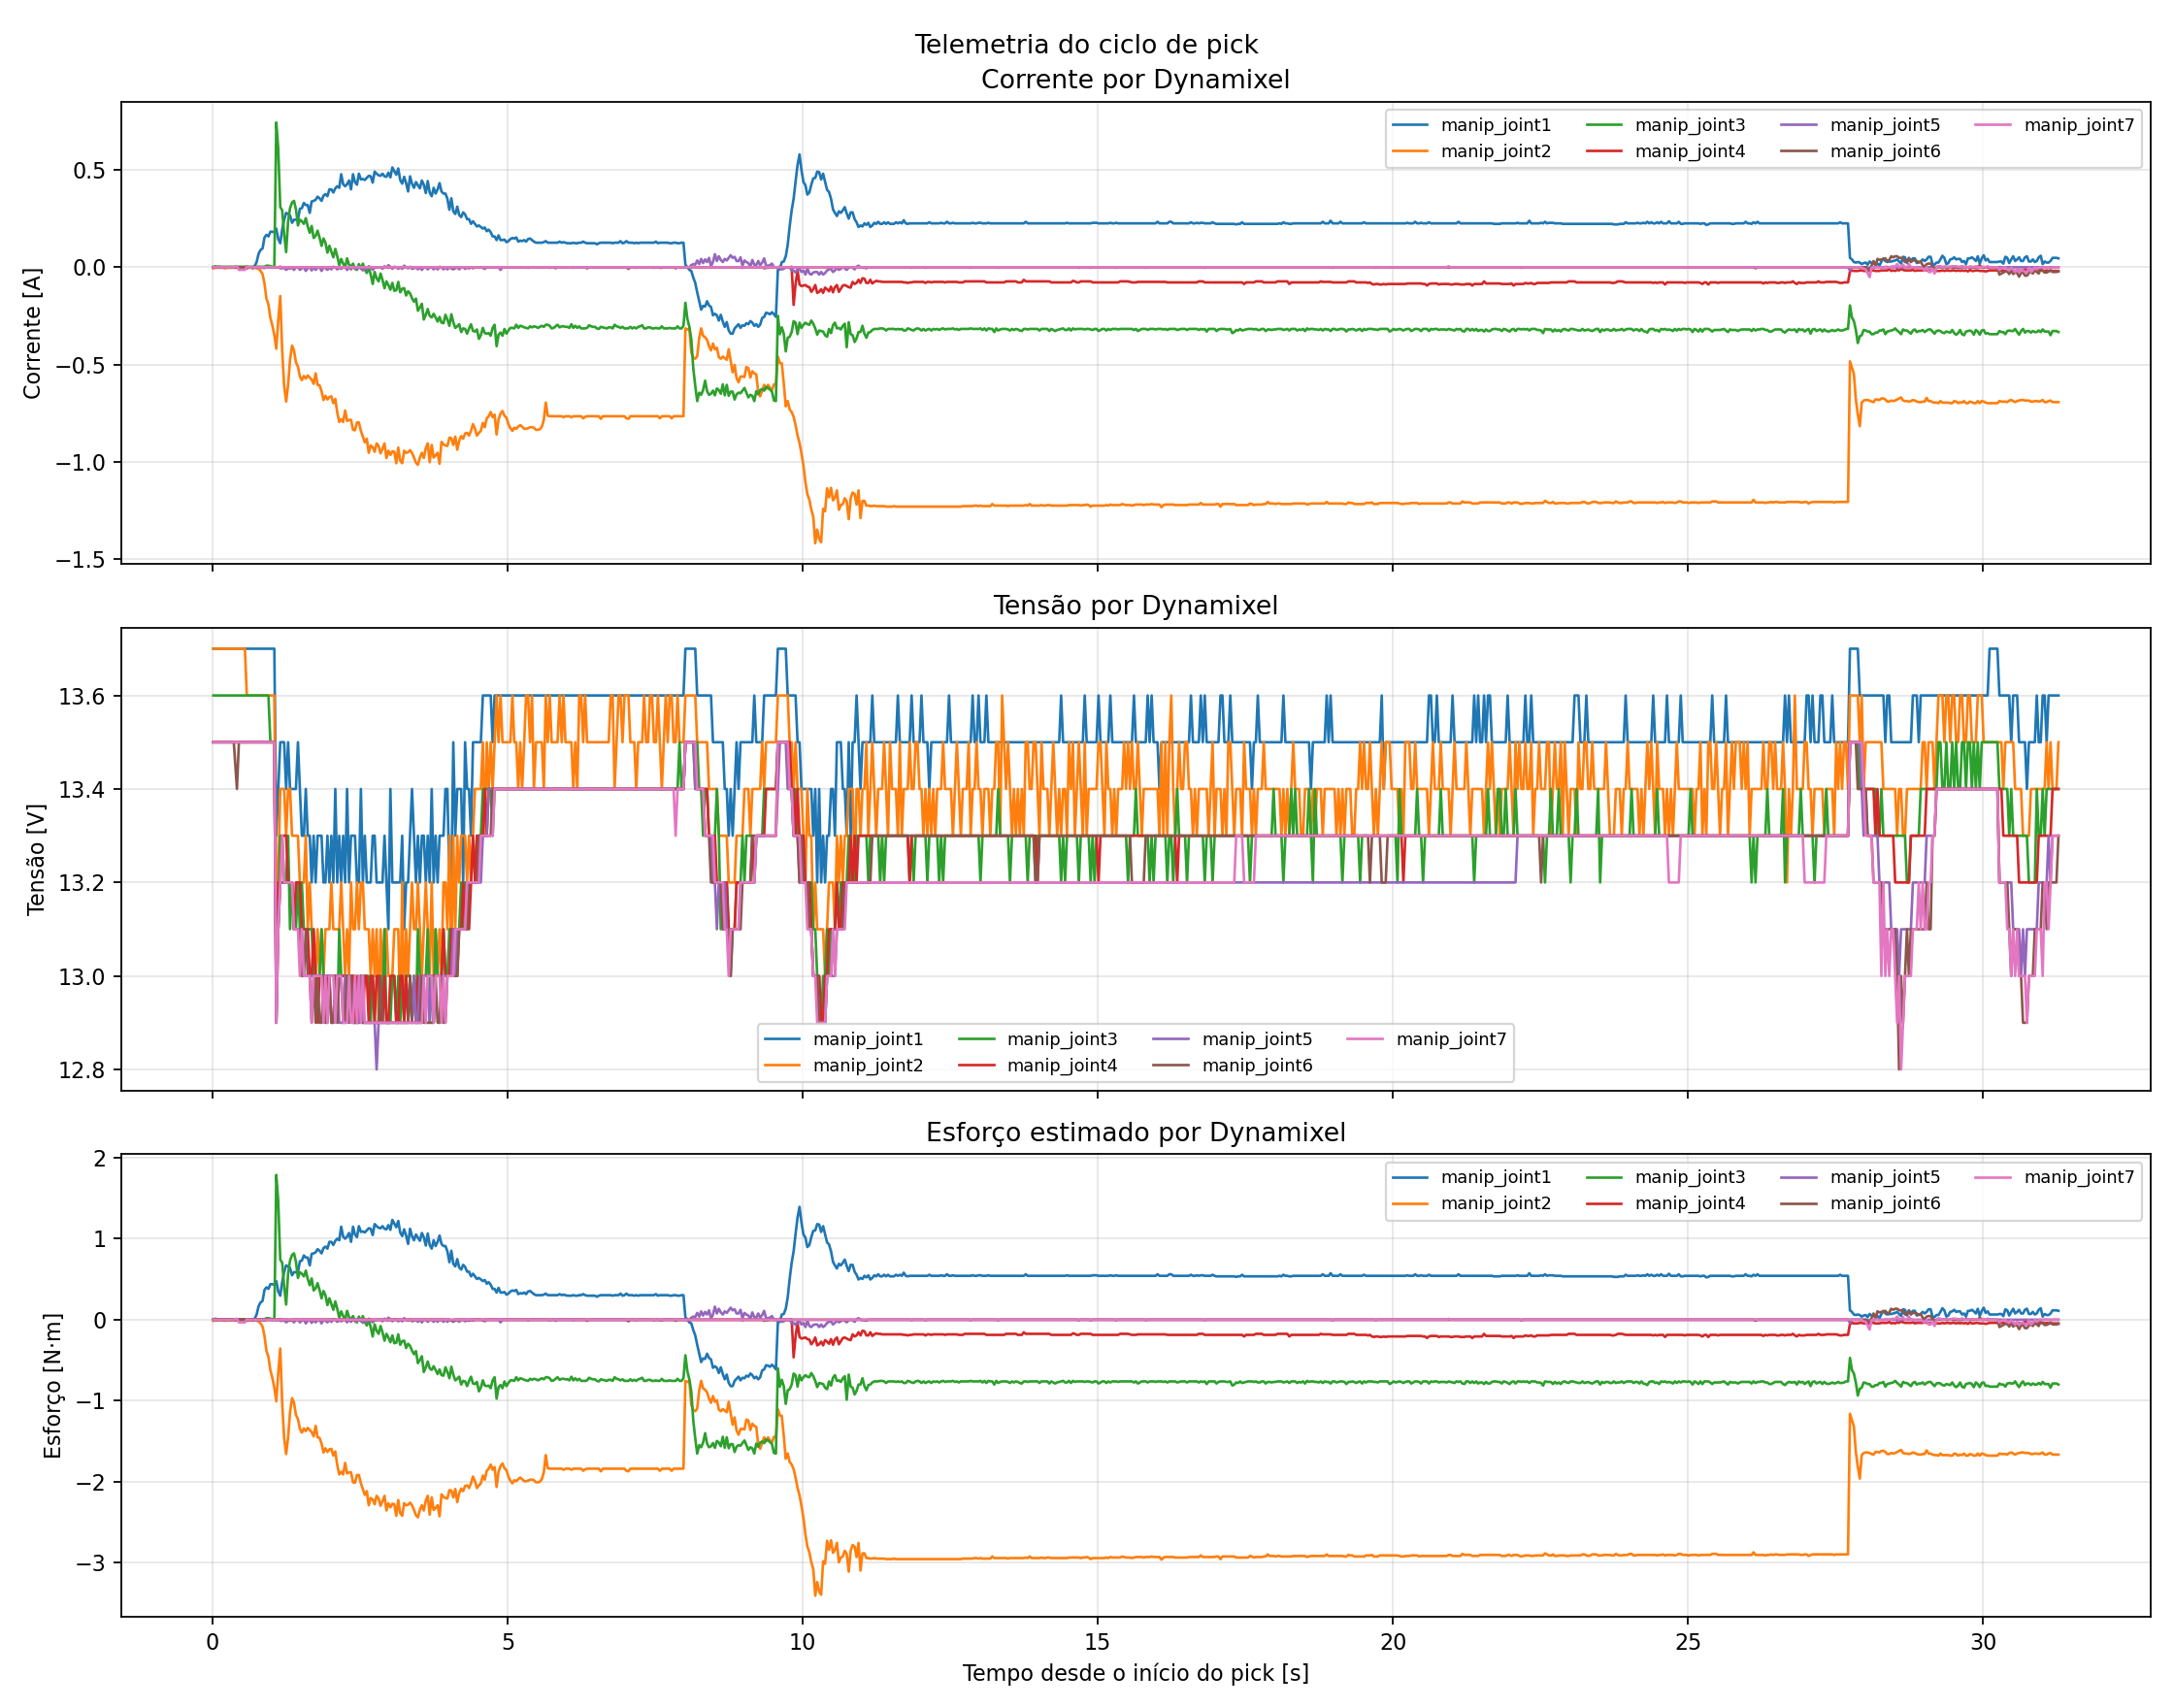

Source data for this figure (header and first rows):
time, manip_joint1/current, manip_joint1/voltage, manip_joint1/effort, manip_joint2/current, manip_joint2/voltage, manip_joint2/effort, manip_joint3/current, manip_joint3/voltage, manip_joint3/effort, manip_joint4/current, manip_joint4/voltage, manip_joint4/effort, manip_joint5/current, manip_joint5/voltage, manip_joint5/effort, manip_joint6/current, manip_joint6/voltage, manip_joint6/effort, manip_joint7/current, manip_joint7/voltage, manip_joint7/effort
0.01681, 0.0, 13.7, 0.0, -0.00538, 13.7, -0.01291, 0.00269, 13.6, 0.006456, 0.0, 13.5, 0.0, 0.0, 13.5, 0.0, -0.0, 13.5, -0.0, -0.0, 13.5, -0.0
0.05014, 0.0, 13.7, 0.0, -0.00269, 13.7, -0.006456, 0.00538, 13.6, 0.01291, 0.0, 13.5, 0.0, 0.0, 13.5, 0.0, -0.0, 13.5, -0.0, -0.0, 13.5, -0.0
0.08236, 0.0, 13.7, 0.0, -0.00269, 13.7, -0.006456, 0.00269, 13.6, 0.006456, 0.0, 13.5, 0.0, 0.0, 13.5, 0.0, -0.0, 13.5, -0.0, -0.0, 13.5, -0.0
0.1153, 0.0, 13.7, 0.0, -0.00269, 13.7, -0.006456, 0.00269, 13.6, 0.006456, 0.00269, 13.5, 0.006456, 0.0, 13.5, 0.0, -0.0, 13.5, -0.0, -0.0, 13.5, -0.0
0.1485, 0.0, 13.7, 0.0, -0.00269, 13.7, -0.006456, 0.00269, 13.6, 0.006456, 0.0, 13.5, 0.0, 0.0, 13.5, 0.0, -0.0, 13.5, -0.0, -0.0, 13.5, -0.0
0.1824, 0.0, 13.7, 0.0, -0.00269, 13.7, -0.006456, 0.00269, 13.6, 0.006456, 0.0, 13.5, 0.0, 0.0, 13.5, 0.0, -0.0, 13.5, -0.0, -0.0, 13.5, -0.0
0.216, 0.0, 13.7, 0.0, -0.00538, 13.7, -0.01291, 0.00269, 13.6, 0.006456, 0.0, 13.5, 0.0, 0.0, 13.5, 0.0, -0.0, 13.5, -0.0, -0.0, 13.5, -0.0
0.2492, 0.0, 13.7, 0.0, -0.00269, 13.7, -0.006456, 0.00269, 13.6, 0.006456, 0.0, 13.5, 0.0, 0.0, 13.5, 0.0, -0.0, 13.5, -0.0, -0.0, 13.5, -0.0
0.2824, 0.0, 13.7, 0.0, -0.00269, 13.7, -0.006456, 0.00269, 13.6, 0.006456, 0.0, 13.5, 0.0, 0.0, 13.5, 0.0, -0.0, 13.5, -0.0, -0.0, 13.5, -0.0
0.3155, 0.0, 13.7, 0.0, -0.00269, 13.7, -0.006456, 0.00269, 13.6, 0.006456, 0.0, 13.5, 0.0, 0.0, 13.5, 0.0, -0.0, 13.5, -0.0, -0.0, 13.5, -0.0
0.3623, 0.0, 13.7, 0.0, -0.00269, 13.7, -0.006456, 0.00269, 13.6, 0.006456, 0.0, 13.5, 0.0, 0.0, 13.5, 0.0, -0.0, 13.5, -0.0, -0.0, 13.5, -0.0
0.4153, 0.0, 13.7, 0.0, -0.00269, 13.7, -0.006456, 0.00269, 13.6, 0.006456, 0.0, 13.5, 0.0, 0.0, 13.5, 0.0, -0.0, 13.4, -0.0, 0.00538, 13.5, 0.01291
0.4484, 0.0, 13.7, 0.0, -0.00269, 13.7, -0.006456, 0.00269, 13.6, 0.006456, 0.0, 13.5, 0.0, 0.0, 13.5, 0.0, -0.0, 13.5, -0.0, -0.01345, 13.5, -0.03228
0.4822, 0.0, 13.7, 0.0, -0.00269, 13.7, -0.006456, 0.00269, 13.6, 0.006456, 0.0, 13.5, 0.0, 0.0, 13.5, 0.0, -0.0, 13.5, -0.0, -0.01345, 13.5, -0.03228
0.5154, 0.0, 13.7, 0.0, -0.00269, 13.7, -0.006456, 0.00269, 13.6, 0.006456, 0.0, 13.5, 0.0, 0.0, 13.5, 0.0, -0.0, 13.5, -0.0, -0.01345, 13.5, -0.03228
0.5505, 0.0, 13.7, 0.0, -0.00269, 13.7, -0.006456, 0.00269, 13.6, 0.006456, 0.0, 13.5, 0.0, 0.0, 13.5, 0.0, -0.0, 13.5, -0.0, -0.01345, 13.5, -0.03228
0.5823, 0.0, 13.7, 0.0, -0.00269, 13.6, -0.006456, 0.00269, 13.6, 0.006456, 0.00269, 13.5, 0.006456, 0.0, 13.5, 0.0, -0.00538, 13.5, -0.01291, 0.00269, 13.5, 0.006456
0.6151, 0.0, 13.7, 0.0, -0.00269, 13.6, -0.006456, 0.00269, 13.6, 0.006456, 0.0, 13.5, 0.0, 0.0, 13.5, 0.0, -0.0, 13.5, -0.0, -0.0, 13.5, -0.0
0.6494, 0.0, 13.7, 0.0, -0.00269, 13.6, -0.006456, 0.00269, 13.6, 0.006456, 0.0, 13.5, 0.0, 0.0, 13.5, 0.0, -0.0, 13.5, -0.0, -0.0, 13.5, -0.0
0.6821, 0.0, 13.7, 0.0, -0.00269, 13.6, -0.006456, 0.00269, 13.6, 0.006456, 0.0, 13.5, 0.0, -0.00538, 13.5, -0.01291, -0.00269, 13.5, -0.006456, -0.0, 13.5, -0.0
0.7152, 0.00538, 13.7, 0.01291, -0.00269, 13.6, -0.006456, 0.00269, 13.6, 0.006456, 0.00269, 13.5, 0.006456, 0.0, 13.5, 0.0, -0.0, 13.5, -0.0, -0.0, 13.5, -0.0
0.7491, 0.0269, 13.7, 0.06456, -0.00538, 13.6, -0.01291, 0.00269, 13.6, 0.006456, 0.0, 13.5, 0.0, 0.0, 13.5, 0.0, -0.0, 13.5, -0.0, -0.0, 13.5, -0.0
0.7823, 0.06994, 13.7, 0.1679, -0.00807, 13.6, -0.01937, 0.00269, 13.6, 0.006456, 0.0, 13.5, 0.0, 0.0, 13.5, 0.0, -0.0, 13.5, -0.0, -0.0, 13.5, -0.0
0.8152, 0.08877, 13.7, 0.213, -0.01883, 13.6, -0.04519, 0.00269, 13.6, 0.006456, 0.0, 13.5, 0.0, -0.00269, 13.5, -0.006456, -0.0, 13.5, -0.0, -0.0, 13.5, -0.0
0.8493, 0.09684, 13.7, 0.2324, -0.03497, 13.6, -0.08393, 0.00269, 13.6, 0.006456, 0.0, 13.5, 0.0, -0.00269, 13.5, -0.006456, -0.0, 13.5, -0.0, -0.0, 13.5, -0.0
0.8821, 0.1533, 13.7, 0.368, -0.08339, 13.6, -0.2001, 0.00269, 13.6, 0.006456, 0.0, 13.5, 0.0, -0.00269, 13.5, -0.006456, -0.00269, 13.5, -0.006456, -0.0, 13.5, -0.0
0.9152, 0.1668, 13.7, 0.4003, -0.1614, 13.6, -0.3874, 0.00807, 13.6, 0.01937, 0.0, 13.5, 0.0, 0.0, 13.5, 0.0, -0.0, 13.5, -0.0, -0.0, 13.5, -0.0
0.9491, 0.1587, 13.7, 0.3809, -0.191, 13.6, -0.4584, 0.00807, 13.6, 0.01937, 0.0, 13.5, 0.0, 0.0, 13.5, 0.0, -0.0, 13.5, -0.0, -0.0, 13.5, -0.0
0.9822, 0.1829, 13.7, 0.439, -0.2609, 13.6, -0.6262, 0.00538, 13.5, 0.01291, 0.0, 13.5, 0.0, 0.0, 13.5, 0.0, -0.0, 13.5, -0.0, -0.0, 13.5, -0.0
1.015, 0.1829, 13.7, 0.439, -0.2986, 13.6, -0.7166, 0.00269, 13.5, 0.006456, 0.0, 13.5, 0.0, -0.00269, 13.5, -0.006456, -0.0, 13.5, -0.0, -0.0, 13.5, -0.0
1.049, 0.1802, 13.7, 0.4326, -0.3497, 13.6, -0.8393, 0.00269, 13.5, 0.006456, 0.0, 13.5, 0.0, 0.0, 13.5, 0.0, -0.0, 13.5, -0.0, -0.0, 13.5, -0.0
1.082, 0.1991, 13.3, 0.4777, -0.4196, 13.2, -1.007, 0.7451, 13.0, 1.788, 0.0, 12.9, 0.0, -0.00269, 12.9, -0.006456, -0.0, 12.9, -0.0, -0.0, 12.9, -0.0
1.115, 0.1453, 13.4, 0.3486, -0.2744, 13.2, -0.6585, 0.6106, 13.1, 1.466, 0.0, 13.2, 0.0, 0.0, 13.1, 0.0, -0.0, 13.1, -0.0, -0.0, 13.1, -0.0
1.149, 0.1237, 13.5, 0.297, -0.1479, 13.4, -0.3551, 0.3094, 13.3, 0.7424, 0.00269, 13.2, 0.006456, -0.00538, 13.2, -0.01291, -0.0, 13.2, -0.0, -0.0, 13.2, -0.0
1.182, 0.1937, 13.5, 0.4648, -0.4304, 13.4, -1.033, 0.2932, 13.3, 0.7037, 0.0, 13.3, 0.0, -0.00538, 13.2, -0.01291, -0.0, 13.2, -0.0, -0.0, 13.3, -0.0
1.215, 0.2448, 13.5, 0.5875, -0.6079, 13.4, -1.459, 0.1722, 13.2, 0.4132, 0.0, 13.3, 0.0, -0.00269, 13.2, -0.006456, -0.0, 13.2, -0.0, -0.0, 13.2, -0.0
1.249, 0.2798, 13.4, 0.6714, -0.6913, 13.3, -1.659, 0.07801, 13.2, 0.1872, 0.0, 13.3, 0.0, -0.01345, 13.2, -0.03228, -0.0, 13.2, -0.0, -0.0, 13.2, -0.0
1.282, 0.2744, 13.5, 0.6585, -0.6053, 13.4, -1.453, 0.2367, 13.3, 0.5681, 0.0, 13.2, 0.0, -0.00538, 13.2, -0.01291, -0.0, 13.2, -0.0, -0.0, 13.2, -0.0
1.315, 0.2663, 13.4, 0.6391, -0.4761, 13.4, -1.143, 0.304, 13.1, 0.7295, 0.0, 13.2, 0.0, -0.00269, 13.2, -0.006456, -0.00538, 13.2, -0.01291, -0.0, 13.2, -0.0
1.349, 0.2287, 13.4, 0.5488, -0.4035, 13.3, -0.9684, 0.3336, 13.2, 0.8005, 0.0, 13.2, 0.0, -0.00269, 13.2, -0.006456, -0.0, 13.2, -0.0, -0.0, 13.2, -0.0
1.382, 0.2448, 13.4, 0.5875, -0.4277, 13.3, -1.027, 0.3416, 13.1, 0.8199, 0.0, 13.1, 0.0, -0.01345, 13.1, -0.03228, -0.0, 13.1, -0.0, -0.0, 13.1, -0.0
1.415, 0.2448, 13.4, 0.5875, -0.4896, 13.3, -1.175, 0.2986, 13.1, 0.7166, 0.0, 13.2, 0.0, 0.0, 13.1, 0.0, -0.0, 13.1, -0.0, -0.0, 13.1, -0.0
1.449, 0.2448, 13.5, 0.5875, -0.5111, 13.3, -1.227, 0.2152, 13.2, 0.5165, 0.0, 13.2, 0.0, 0.0, 13.1, 0.0, -0.0, 13.1, -0.0, -0.0, 13.1, -0.0
1.482, 0.3013, 13.4, 0.7231, -0.5622, 13.2, -1.349, 0.2448, 13.1, 0.5875, 0.0, 13.2, 0.0, -0.01345, 13.1, -0.03228, -0.0, 13.1, -0.0, -0.0, 13.0, -0.0
1.515, 0.304, 13.3, 0.7295, -0.581, 13.2, -1.394, 0.2367, 13.2, 0.5681, 0.0, 13.1, 0.0, -0.00538, 13.1, -0.01291, -0.0, 13.0, -0.0, -0.0, 13.1, -0.0
1.549, 0.3309, 13.3, 0.7941, -0.5595, 13.2, -1.343, 0.2233, 13.1, 0.5358, 0.0, 13.1, 0.0, 0.0, 13.0, 0.0, -0.0, 13.0, -0.0, -0.0, 13.0, -0.0
1.582, 0.3201, 13.4, 0.7683, -0.573, 13.3, -1.375, 0.2529, 13.1, 0.6069, 0.0, 13.1, 0.0, -0.01883, 13.0, -0.04519, -0.0, 13.1, -0.0, -0.0, 13.0, -0.0
1.615, 0.3201, 13.3, 0.7683, -0.5568, 13.1, -1.336, 0.2098, 13.1, 0.5036, 0.0, 13.1, 0.0, -0.00538, 13.0, -0.01291, -0.0, 13.0, -0.0, -0.0, 13.0, -0.0
1.649, 0.2798, 13.3, 0.6714, -0.5676, 13.2, -1.362, 0.1775, 13.1, 0.4261, 0.0, 13.0, 0.0, 0.0, 13.0, 0.0, -0.0, 13.0, -0.0, -0.0, 13.0, -0.0
1.682, 0.3389, 13.2, 0.8135, -0.5784, 13.1, -1.388, 0.2125, 13.1, 0.51, 0.0, 13.0, 0.0, -0.01614, 13.0, -0.03874, -0.0, 12.9, -0.0, -0.0, 12.9, -0.0
1.715, 0.3416, 13.3, 0.8199, -0.5999, 13.1, -1.44, 0.1506, 13.0, 0.3615, 0.0, 13.1, 0.0, 0.0, 13.0, 0.0, -0.0, 13.0, -0.0, -0.0, 13.0, -0.0
1.749, 0.347, 13.2, 0.8328, -0.5461, 13.0, -1.311, 0.1614, 13.0, 0.3874, 0.0, 13.0, 0.0, -0.01345, 13.0, -0.03228, -0.0, 12.9, -0.0, -0.0, 13.0, -0.0
1.782, 0.3632, 13.3, 0.8716, -0.6053, 13.1, -1.453, 0.1883, 13.0, 0.4519, 0.0, 12.9, 0.0, -0.00269, 13.0, -0.006456, -0.0, 13.0, -0.0, -0.0, 13.0, -0.0
1.815, 0.3551, 13.3, 0.8522, -0.6079, 13.0, -1.459, 0.1533, 13.0, 0.368, 0.0, 13.0, 0.0, 0.0, 13.0, 0.0, -0.0, 12.9, -0.0, -0.0, 13.0, -0.0
1.849, 0.3416, 13.3, 0.8199, -0.6375, 13.1, -1.53, 0.1103, 13.1, 0.2647, 0.0, 13.0, 0.0, -0.01883, 13.0, -0.04519, -0.0, 12.9, -0.0, -0.0, 13.0, -0.0
1.882, 0.3685, 13.2, 0.8845, -0.6833, 13.0, -1.64, 0.1479, 13.0, 0.3551, 0.0, 13.0, 0.0, 0.0, 13.0, 0.0, -0.0, 13.0, -0.0, -0.0, 12.9, -0.0
1.915, 0.3766, 13.2, 0.9038, -0.6617, 13.1, -1.588, 0.1264, 13.0, 0.3034, 0.0, 12.9, 0.0, -0.00538, 13.0, -0.01291, -0.0, 12.9, -0.0, -0.0, 13.0, -0.0
1.949, 0.3658, 13.3, 0.878, -0.6806, 13.1, -1.633, 0.07532, 13.0, 0.1808, 0.0, 13.0, 0.0, -0.01345, 13.0, -0.03228, -0.0, 12.9, -0.0, -0.0, 12.9, -0.0
1.982, 0.4008, 13.2, 0.9619, -0.6671, 13.1, -1.601, 0.1103, 13.0, 0.2647, 0.0, 13.0, 0.0, 0.0, 13.0, 0.0, -0.0, 13.0, -0.0, -0.0, 13.0, -0.0
2.015, 0.4008, 13.3, 0.9619, -0.6644, 13.2, -1.595, 0.0807, 13.0, 0.1937, 0.0, 13.0, 0.0, -0.01076, 12.9, -0.02582, -0.0, 12.9, -0.0, -0.0, 13.0, -0.0
... 877 more rows
